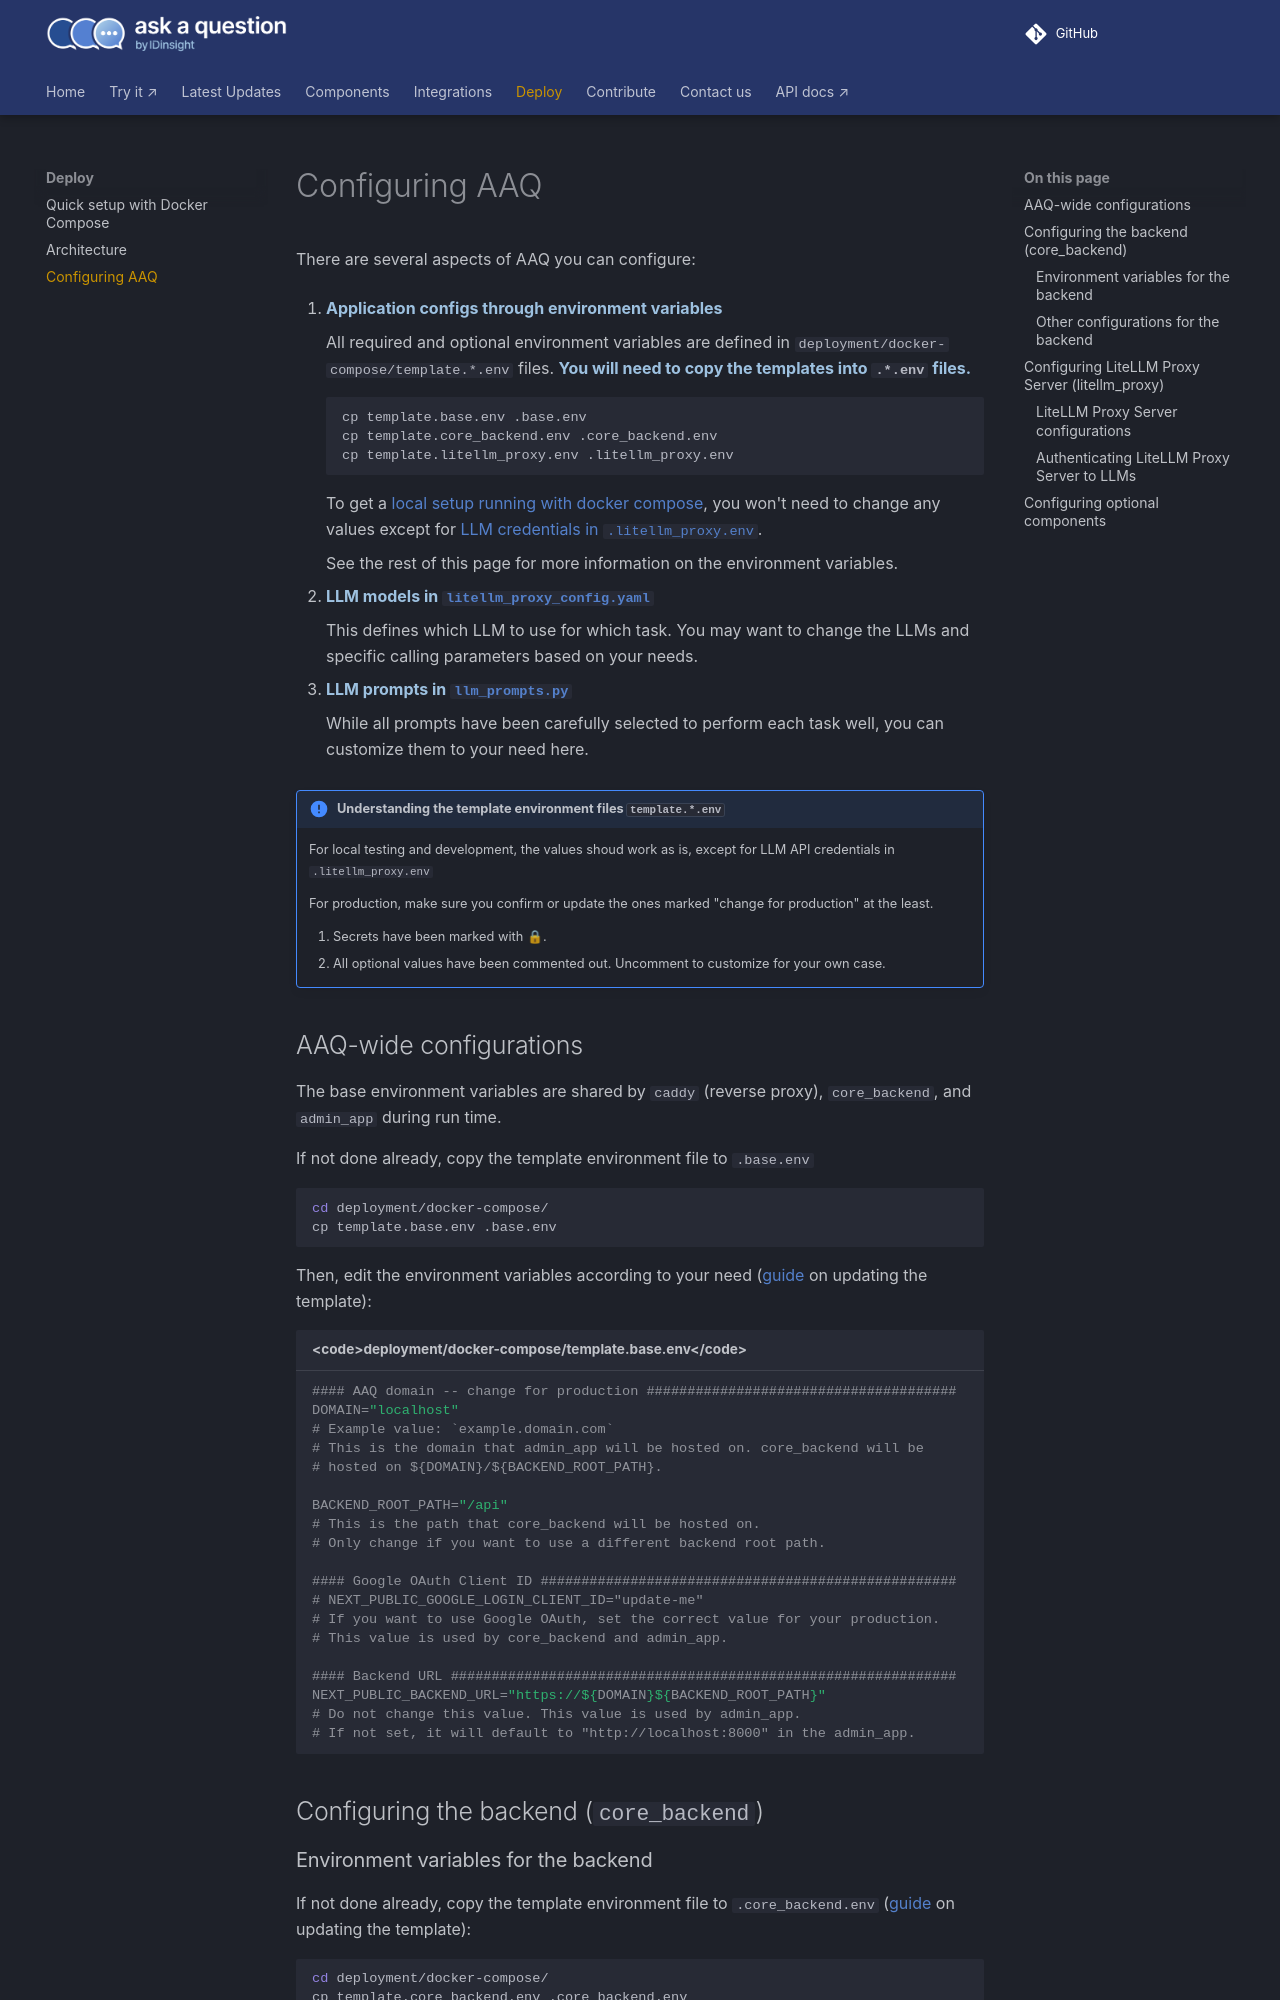

repository: IDinsight/ask-a-question · page: v1.4.0/deployment/config-options/index.html · generator: mkdocs

# Configuring AAQ

There are several aspects of AAQ you can configure:

1. **Application configs through environment variables**

    All required and optional environment variables are defined in
    `deployment/docker-compose/template.*.env` files. **You will need to copy the
    templates into `.*.env` files.**

    ```shell
    cp template.base.env .base.env
    cp template.core_backend.env .core_backend.env
    cp template.litellm_proxy.env .litellm_proxy.env
    ```

    To get a [local setup running with docker
    compose](./quick-setup.md), you won't need to change any values except for
    [LLM credentials in
    `.litellm_proxy.env`](#authenticating-litellm-proxy-server-to-llms).

    See the rest of
    this page for more information on the environment variables.


2. **LLM models in
   [`litellm_proxy_config.yaml`](https://github.com/IDinsight/ask-a-question/blob/main/deployment/docker-compose/litellm_proxy_config.yaml)**

    This defines which LLM to use for which task. You may want to change the LLMs and
    specific calling parameters based on your needs.

3. **LLM prompts in
   [`llm_prompts.py`](https://github.com/IDinsight/ask-a-question/blob/main/core_backend/app/llm_call/llm_prompts.py)**

    While all prompts have been carefully selected to perform each task well, you can
    customize them to your need here.

<a name="template-env-guide"></a>
!!! note "Understanding the template environment files `template.*.env`"

    For local testing and development, the values shoud work as is, except for LLM API credentials in `.litellm_proxy.env`

    For production, make sure you confirm or update the ones marked "change for production" at the least.
